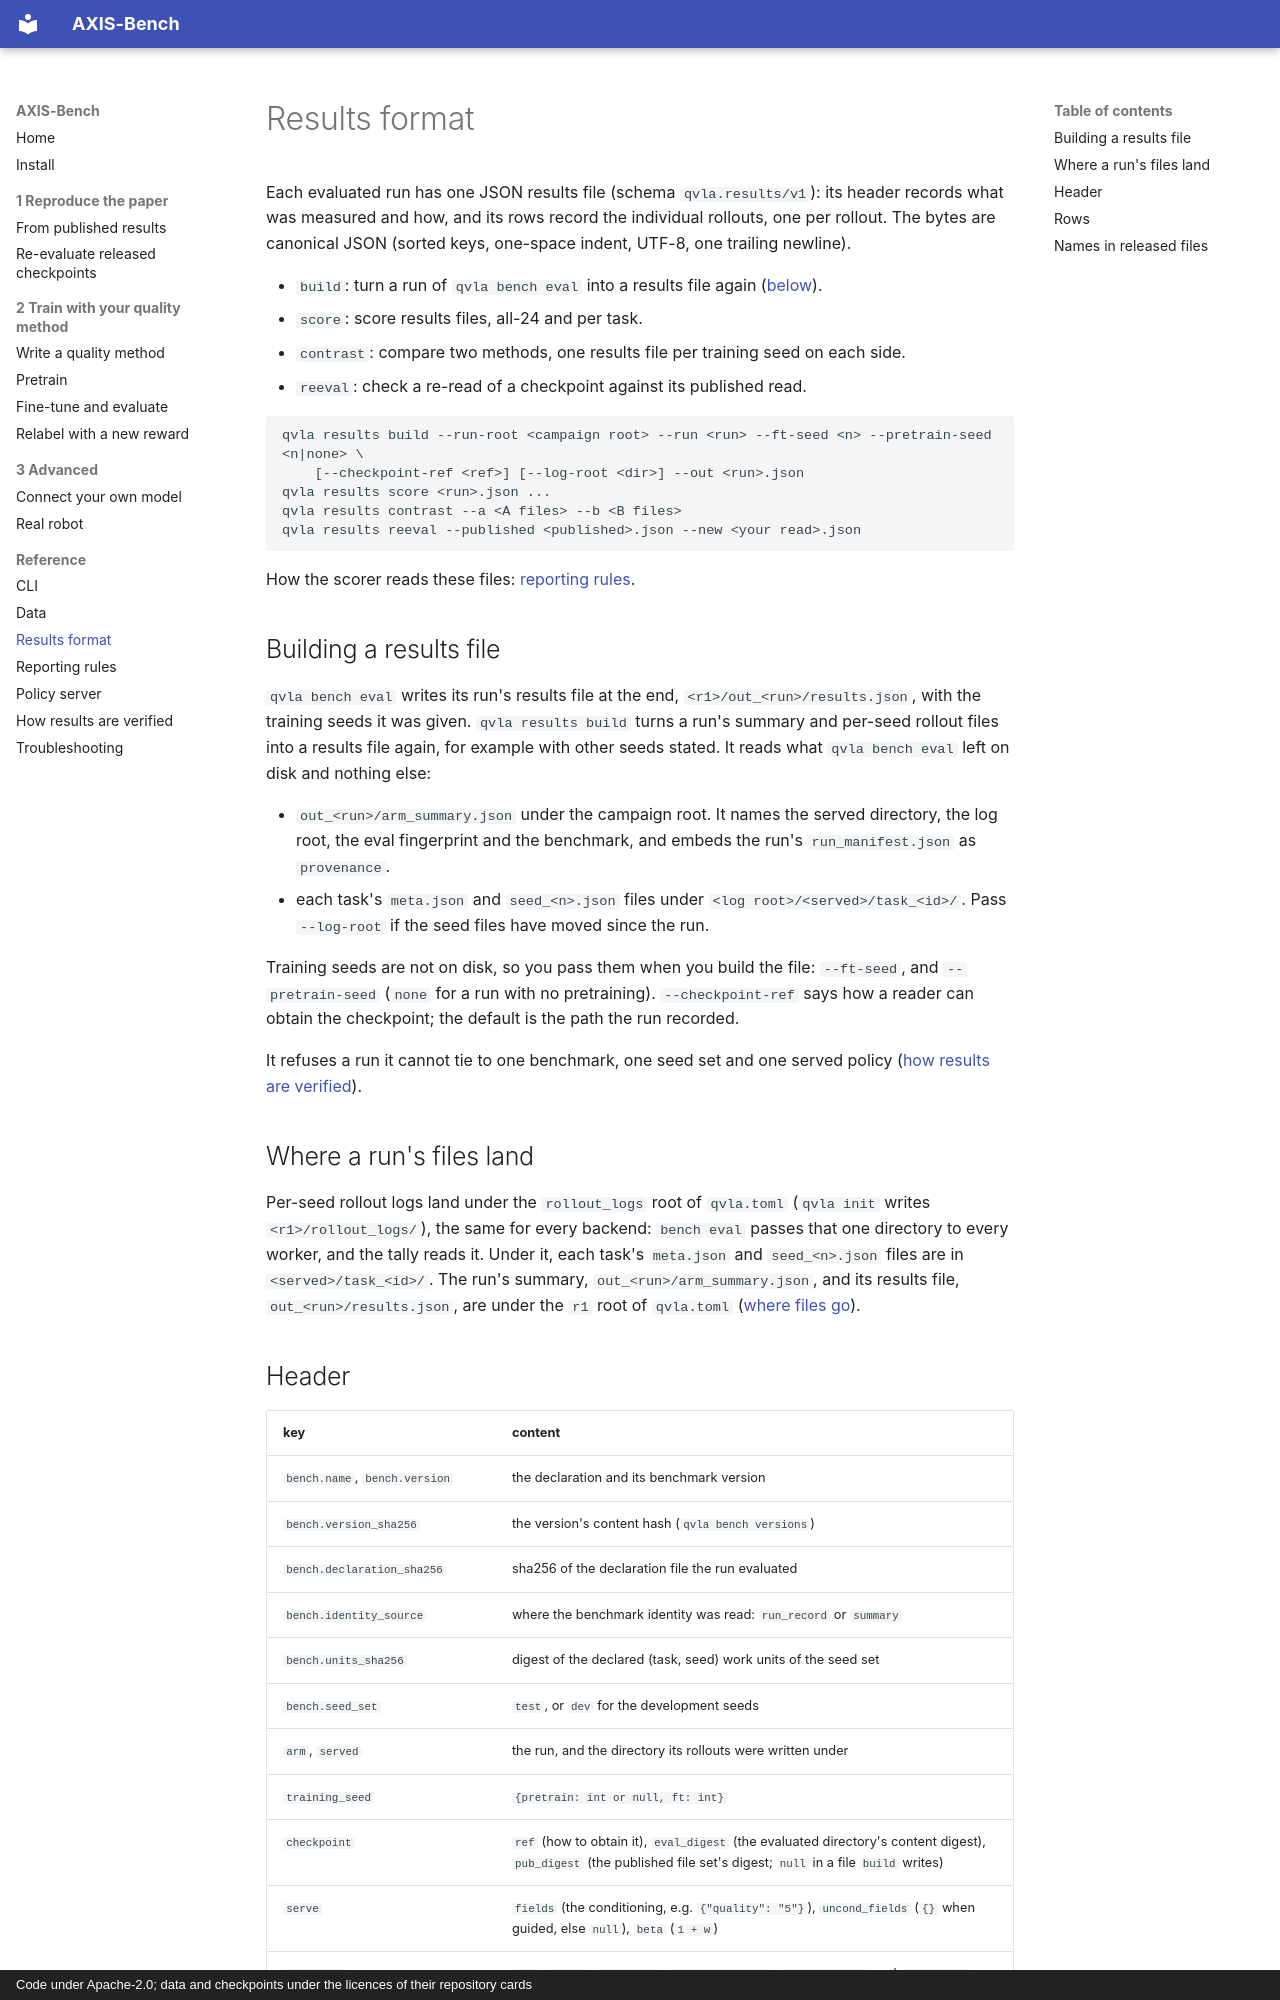

repository: axis-bench/axis-bench · page: reference/results-format/index.html · generator: mkdocs · copyright: Code under Apache-2.0; data and checkpoints under the licences of their repository cards

# Results format

Each evaluated run has one JSON results file (schema `qvla.results/v1`): its header records what was
measured and how, and its rows record the individual rollouts, one per rollout. The bytes are
canonical JSON (sorted keys, one-space indent, UTF-8, one trailing newline).

- `build`: turn a run of `qvla bench eval` into a results file again ([below](#building-a-results-file)).
- `score`: score results files, all-24 and per task.
- `contrast`: compare two methods, one results file per training seed on each side.
- `reeval`: check a re-read of a checkpoint against its published read.

```
qvla results build --run-root <campaign root> --run <run> --ft-seed <n> --pretrain-seed <n|none> \
    [--checkpoint-ref <ref>] [--log-root <dir>] --out <run>.json
qvla results score <run>.json ...
qvla results contrast --a <A files> --b <B files>
qvla results reeval --published <published>.json --new <your read>.json
```

How the scorer reads these files: [reporting rules](reporting-rules.md).

## Building a results file

`qvla bench eval` writes its run's results file at the end, `<r1>/out_<run>/results.json`, with the
training seeds it was given. `qvla results build` turns a run's summary and per-seed rollout files into a
results file again, for example with other seeds stated. It reads what `qvla bench eval` left on disk and
nothing else:

- `out_<run>/arm_summary.json` under the campaign root. It names the served directory, the log
  root, the eval fingerprint and the benchmark, and embeds the run's `run_manifest.json` as
  `provenance`.
- each task's `meta.json` and `seed_<n>.json` files under `<log root>/<served>/task_<id>/`. Pass
  `--log-root` if the seed files have moved since the run.

Training seeds are not on disk, so you pass them when you build the file: `--ft-seed`, and
`--pretrain-seed` (`none` for a run with no pretraining). `--checkpoint-ref` says how a reader can obtain the checkpoint;
the default is the path the run recorded.

It refuses a run it cannot tie to one benchmark, one seed set and one served policy
([how results are verified](verification.md#evaluation-runs)).

## Where a run's files land

Per-seed rollout logs land under the `rollout_logs` root of `qvla.toml` (`qvla init` writes
`<r1>/rollout_logs/`), the same for every backend: `bench eval` passes that one directory to every
worker, and the tally reads it. Under it, each task's `meta.json` and `seed_<n>.json` files are in
`<served>/task_<id>/`. The run's summary, `out_<run>/arm_summary.json`, and its results file,
`out_<run>/results.json`, are under the `r1` root of `qvla.toml` ([where files go](data.md#where-files-go)).
